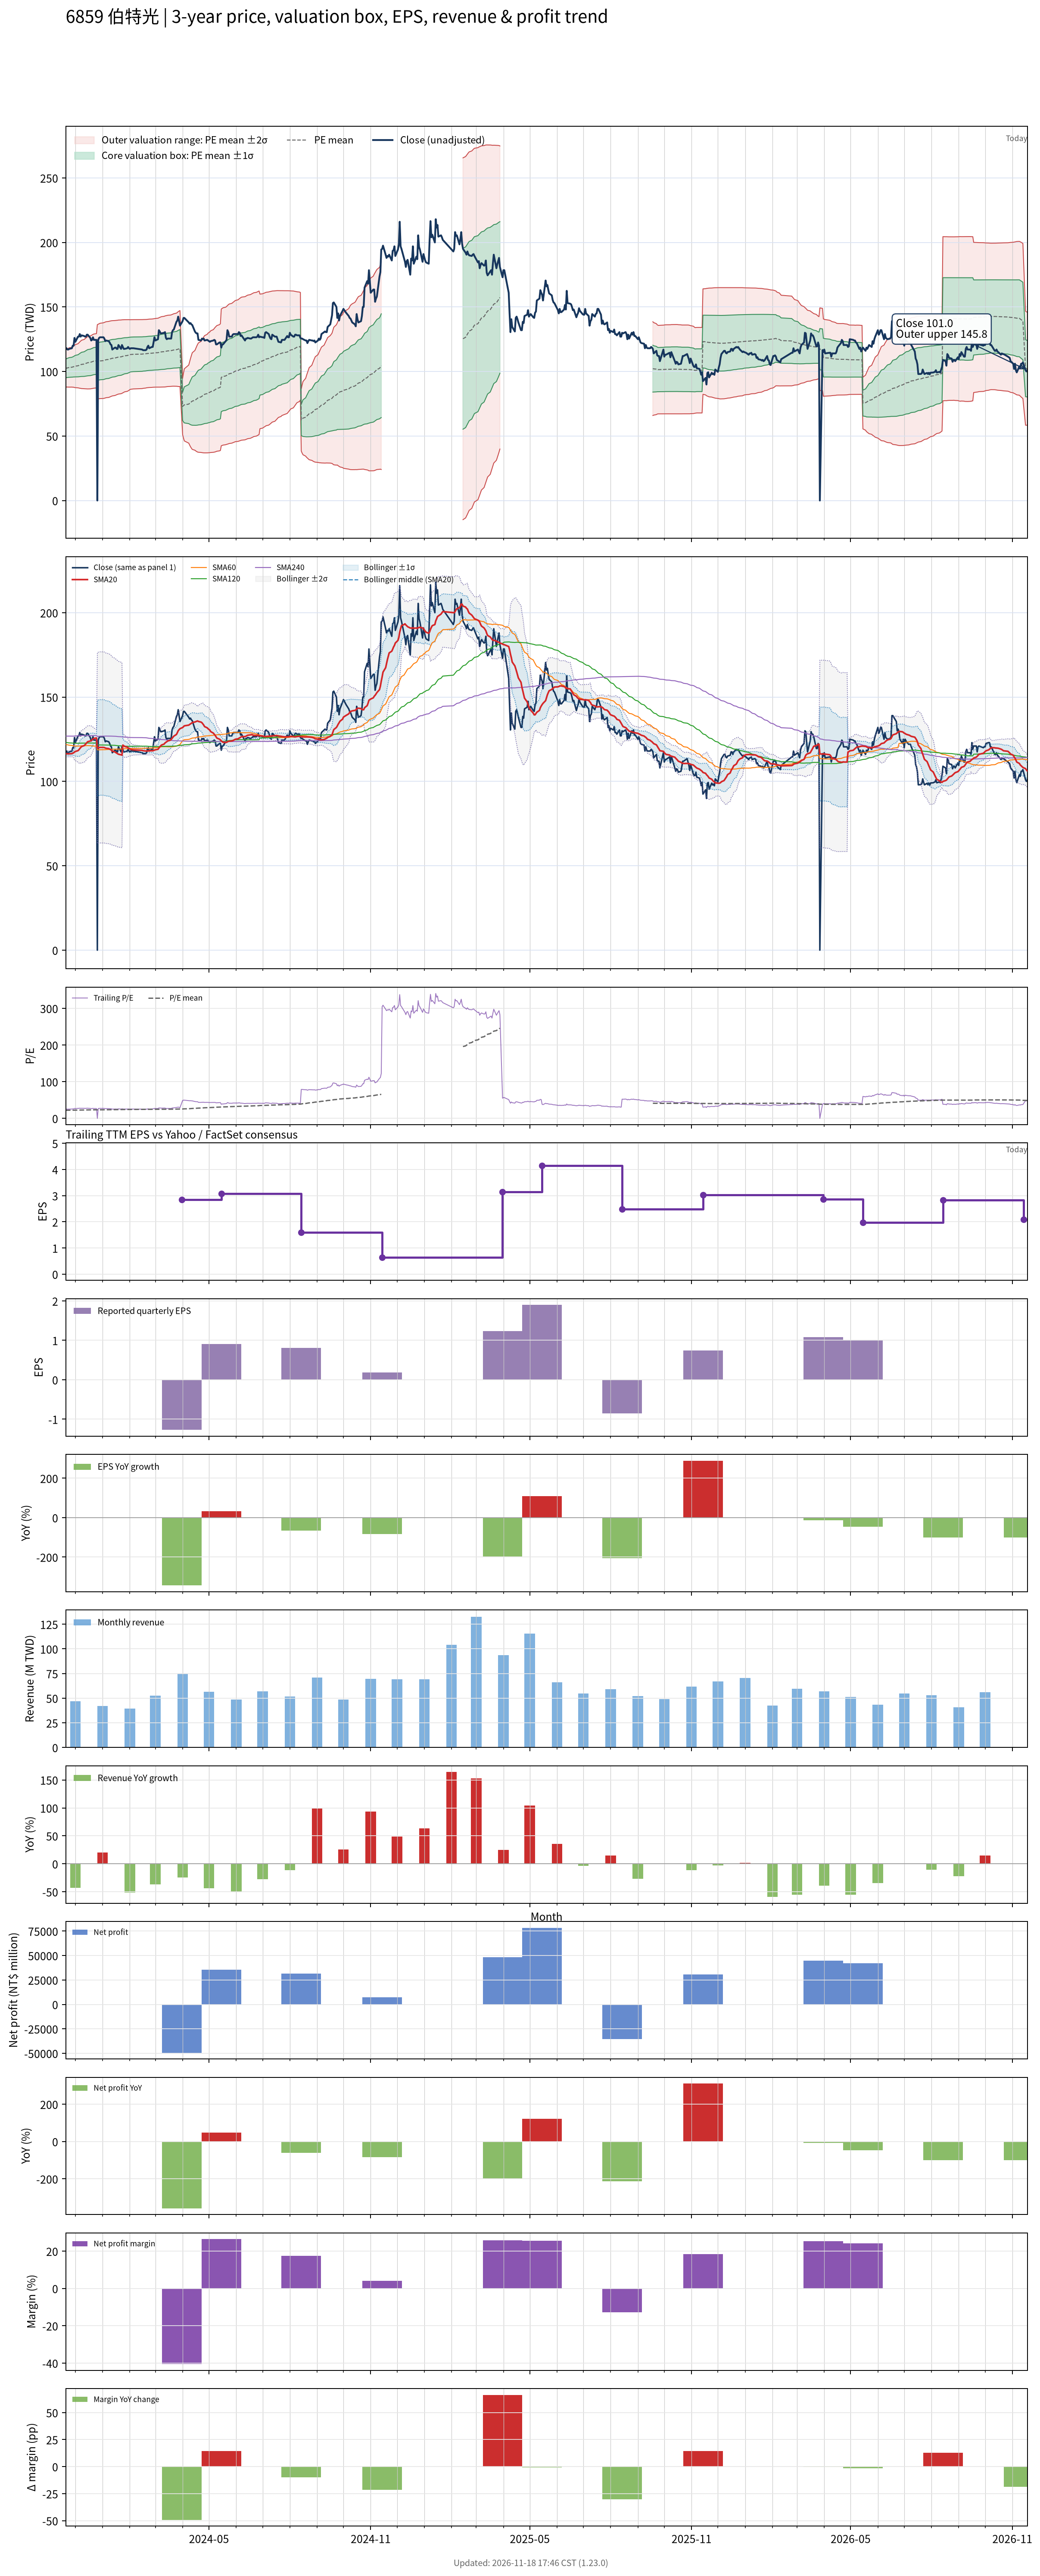

Source data for this figure (header and first rows):
# chart-version: skill-stock-dynamic-val…
date, close, available_date, period_end, eps, ttm_eps, pe, pe_mean, pe_std, price_m2, price_m1, price_mean, price_p1, price_p2, forward_eps, forward_pe, forward_pe_mean, forward_pe_std, forward_price_m2, forward_price_m1, forward_price_mean, forward_price_p1, forward_price_p2, sma20
2023-11-20, 117.5, 2023-11-14, 2023-09-30, 1.14, 4.64, 25.32, 22.07, 1.558, 87.94, 95.17, 102.4, 109.6, 116.9, , , , , , , , , , 116.4
2023-11-21, 118, 2023-11-14, 2023-09-30, 1.14, 4.64, 25.43, 22.11, 1.582, 87.92, 95.26, 102.6, 109.9, 117.3, , , , , , , , , , 116.4
2023-11-22, 117, 2023-11-14, 2023-09-30, 1.14, 4.64, 25.22, 22.15, 1.601, 87.92, 95.35, 102.8, 110.2, 117.6, , , , , , , , , , 116.4
2023-11-23, 117, 2023-11-14, 2023-09-30, 1.14, 4.64, 25.22, 22.19, 1.621, 87.9, 95.42, 102.9, 110.5, 118, , , , , , , , , , 116.3
2023-11-24, 117.5, 2023-11-14, 2023-09-30, 1.14, 4.64, 25.32, 22.22, 1.642, 87.87, 95.49, 103.1, 110.7, 118.3, , , , , , , , , , 116.4
2023-11-27, 118, 2023-11-14, 2023-09-30, 1.14, 4.64, 25.43, 22.26, 1.66, 87.89, 95.6, 103.3, 111, 118.7, , , , , , , , , , 116.5
2023-11-28, 120, 2023-11-14, 2023-09-30, 1.14, 4.64, 25.86, 22.3, 1.688, 87.82, 95.65, 103.5, 111.3, 119.2, , , , , , , , , , 116.8
2023-11-29, 120, 2023-11-14, 2023-09-30, 1.14, 4.64, 25.86, 22.35, 1.712, 87.8, 95.75, 103.7, 111.6, 119.6, , , , , , , , , , 117
2023-11-30, 126, 2023-11-14, 2023-09-30, 1.14, 4.64, 27.16, 22.4, 1.762, 87.58, 95.76, 103.9, 112.1, 120.3, , , , , , , , , , 117.5
2023-12-01, 123, 2023-11-14, 2023-09-30, 1.14, 4.64, 26.51, 22.45, 1.796, 87.48, 95.82, 104.1, 112.5, 120.8, , , , , , , , , , 117.8
2023-12-04, 127, 2023-11-14, 2023-09-30, 1.14, 4.64, 27.37, 22.5, 1.843, 87.31, 95.86, 104.4, 113, 121.5, , , , , , , , , , 118.2
2023-12-05, 127, 2023-11-14, 2023-09-30, 1.14, 4.64, 27.37, 22.56, 1.886, 87.18, 95.93, 104.7, 113.4, 122.2, , , , , , , , , , 118.8
2023-12-06, 129, 2023-11-14, 2023-09-30, 1.14, 4.64, 27.8, 22.62, 1.935, 87.01, 95.99, 105, 113.9, 122.9, , , , , , , , , , 119.5
2023-12-07, 127, 2023-11-14, 2023-09-30, 1.14, 4.64, 27.37, 22.68, 1.973, 86.93, 96.08, 105.2, 114.4, 123.5, , , , , , , , , , 120
2023-12-08, 128, 2023-11-14, 2023-09-30, 1.14, 4.64, 27.59, 22.73, 2.017, 86.76, 96.12, 105.5, 114.8, 124.2, , , , , , , , , , 120.7
2023-12-11, 127.5, 2023-11-14, 2023-09-30, 1.14, 4.64, 27.48, 22.79, 2.057, 86.65, 96.19, 105.7, 115.3, 124.8, , , , , , , , , , 121.2
2023-12-12, 127, 2023-11-14, 2023-09-30, 1.14, 4.64, 27.37, 22.84, 2.089, 86.6, 96.3, 106, 115.7, 125.4, , , , , , , , , , 121.8
2023-12-13, 127, 2023-11-14, 2023-09-30, 1.14, 4.64, 27.37, 22.9, 2.122, 86.55, 96.4, 106.2, 116.1, 125.9, , , , , , , , , , 122.3
2023-12-14, 128.5, 2023-11-14, 2023-09-30, 1.14, 4.64, 27.69, 22.96, 2.157, 86.5, 96.51, 106.5, 116.5, 126.5, , , , , , , , , , 123
2023-12-15, 128.5, 2023-11-14, 2023-09-30, 1.14, 4.64, 27.69, 23.02, 2.189, 86.48, 96.64, 106.8, 116.9, 127.1, , , , , , , , , , 123.5
2023-12-18, 126, 2023-11-14, 2023-09-30, 1.14, 4.64, 27.16, 23.07, 2.209, 86.54, 96.79, 107, 117.3, 127.5, , , , , , , , , , 124
2023-12-19, 124, 2023-11-14, 2023-09-30, 1.14, 4.64, 26.72, 23.12, 2.223, 86.65, 96.97, 107.3, 117.6, 127.9, , , , , , , , , , 124.2
2023-12-20, 124.5, 2023-11-14, 2023-09-30, 1.14, 4.64, 26.83, 23.17, 2.236, 86.77, 97.15, 107.5, 117.9, 128.3, , , , , , , , , , 124.6
2023-12-21, 126.5, 2023-11-14, 2023-09-30, 1.14, 4.64, 27.26, 23.23, 2.253, 86.87, 97.33, 107.8, 118.2, 128.7, , , , , , , , , , 125.1
2023-12-22, 124.5, 2023-11-14, 2023-09-30, 1.14, 4.64, 26.83, 23.28, 2.262, 87.04, 97.54, 108, 118.5, 129, , , , , , , , , , 125.5
2023-12-25, 124.5, 2023-11-14, 2023-09-30, 1.14, 4.64, 26.83, 23.34, 2.267, 87.25, 97.77, 108.3, 118.8, 129.3, , , , , , , , , , 125.8
2023-12-26, 0.000000, 2023-11-14, 2023-09-30, 1.14, 4.64, 0.000000, 23.17, 3.099, 78.74, 93.12, 107.5, 121.9, 136.3, , , , , , , , , , 119.8
2023-12-27, 124.5, 2023-11-14, 2023-09-30, 1.14, 4.64, 26.83, 23.22, 3.112, 78.84, 93.28, 107.7, 122.2, 136.6, , , , , , , , , , 120
2023-12-28, 126, 2023-11-14, 2023-09-30, 1.14, 4.64, 27.16, 23.26, 3.129, 78.89, 93.41, 107.9, 122.5, 137, , , , , , , , , , 120
2023-12-29, 126.5, 2023-11-14, 2023-09-30, 1.14, 4.64, 27.26, 23.31, 3.146, 78.97, 93.56, 108.2, 122.8, 137.4, , , , , , , , , , 120.2
2024-01-02, 126.5, 2023-11-14, 2023-09-30, 1.14, 4.64, 27.26, 23.36, 3.159, 79.09, 93.75, 108.4, 123.1, 137.7, , , , , , , , , , 120.2
2024-01-03, 125.5, 2023-11-14, 2023-09-30, 1.14, 4.64, 27.05, 23.42, 3.167, 79.26, 93.95, 108.6, 123.3, 138, , , , , , , , , , 120.1
2024-01-04, 123.5, 2023-11-14, 2023-09-30, 1.14, 4.64, 26.62, 23.47, 3.17, 79.46, 94.17, 108.9, 123.6, 138.3, , , , , , , , , , 119.8
2024-01-05, 124, 2023-11-14, 2023-09-30, 1.14, 4.64, 26.72, 23.52, 3.172, 79.68, 94.4, 109.1, 123.8, 138.6, , , , , , , , , , 119.7
2024-01-08, 123.5, 2023-11-14, 2023-09-30, 1.14, 4.64, 26.62, 23.57, 3.173, 79.9, 94.63, 109.4, 124.1, 138.8, , , , , , , , , , 119.4
2024-01-09, 122.5, 2023-11-14, 2023-09-30, 1.14, 4.64, 26.4, 23.62, 3.169, 80.18, 94.88, 109.6, 124.3, 139, , , , , , , , , , 119.2
2024-01-10, 121, 2023-11-14, 2023-09-30, 1.14, 4.64, 26.08, 23.67, 3.161, 80.48, 95.15, 109.8, 124.5, 139.2, , , , , , , , , , 118.9
2024-01-11, 120.5, 2023-11-14, 2023-09-30, 1.14, 4.64, 25.97, 23.71, 3.153, 80.77, 95.4, 110, 124.7, 139.3, , , , , , , , , , 118.5
2024-01-12, 117, 2023-11-14, 2023-09-30, 1.14, 4.64, 25.22, 23.75, 3.142, 81.06, 95.64, 110.2, 124.8, 139.4, , , , , , , , , , 118
2024-01-15, 118.5, 2023-11-14, 2023-09-30, 1.14, 4.64, 25.54, 23.8, 3.13, 81.38, 95.9, 110.4, 124.9, 139.5, , , , , , , , , , 117.5
2024-01-16, 118.5, 2023-11-14, 2023-09-30, 1.14, 4.64, 25.54, 23.84, 3.119, 81.67, 96.14, 110.6, 125.1, 139.6, , , , , , , , , , 117.1
2024-01-17, 117.5, 2023-11-14, 2023-09-30, 1.14, 4.64, 25.32, 23.88, 3.106, 81.98, 96.39, 110.8, 125.2, 139.6, , , , , , , , , , 116.8
2024-01-18, 117.5, 2023-11-14, 2023-09-30, 1.14, 4.64, 25.32, 23.92, 3.096, 82.25, 96.62, 111, 125.3, 139.7, , , , , , , , , , 116.4
2024-01-19, 120.5, 2023-11-14, 2023-09-30, 1.14, 4.64, 25.97, 23.96, 3.09, 82.5, 96.83, 111.2, 125.5, 139.8, , , , , , , , , , 116.1
2024-01-22, 117.5, 2023-11-14, 2023-09-30, 1.14, 4.64, 25.32, 24, 3.079, 82.77, 97.06, 111.3, 125.6, 139.9, , , , , , , , , , 115.8
2024-01-23, 120.5, 2023-11-14, 2023-09-30, 1.14, 4.64, 25.97, 24.04, 3.069, 83.06, 97.3, 111.5, 125.8, 140, , , , , , , , , , 115.6
2024-01-24, 119, 2023-11-14, 2023-09-30, 1.14, 4.64, 25.65, 24.09, 3.05, 83.46, 97.61, 111.8, 125.9, 140.1, , , , , , , , , , 121.5
2024-01-25, 117.5, 2023-11-14, 2023-09-30, 1.14, 4.64, 25.32, 24.13, 3.032, 83.82, 97.89, 112, 126, 140.1, , , , , , , , , , 121.2
2024-01-26, 117.5, 2023-11-14, 2023-09-30, 1.14, 4.64, 25.32, 24.17, 3.013, 84.2, 98.18, 112.2, 126.1, 140.1, , , , , , , , , , 120.8
2024-01-29, 118, 2023-11-14, 2023-09-30, 1.14, 4.64, 25.43, 24.22, 2.992, 84.6, 98.48, 112.4, 126.2, 140.1, , , , , , , , , , 120.3
2024-01-30, 119, 2023-11-14, 2023-09-30, 1.14, 4.64, 25.65, 24.26, 2.974, 84.96, 98.76, 112.6, 126.4, 140.2, , , , , , , , , , 120
2024-01-31, 118, 2023-11-14, 2023-09-30, 1.14, 4.64, 25.43, 24.3, 2.951, 85.38, 99.08, 112.8, 126.5, 140.2, , , , , , , , , , 119.6
2024-02-01, 117.5, 2023-11-14, 2023-09-30, 1.14, 4.64, 25.32, 24.36, 2.914, 85.97, 99.49, 113, 126.5, 140, , , , , , , , , , 119.3
2024-02-02, 118, 2023-11-14, 2023-09-30, 1.14, 4.64, 25.43, 24.39, 2.904, 86.21, 99.68, 113.2, 126.6, 140.1, , , , , , , , , , 119
2024-02-05, 118, 2023-11-14, 2023-09-30, 1.14, 4.64, 25.43, 24.42, 2.892, 86.48, 99.9, 113.3, 126.7, 140.2, , , , , , , , , , 118.7
2024-02-15, 117, 2023-11-14, 2023-09-30, 1.14, 4.64, 25.22, 24.45, 2.88, 86.74, 100.1, 113.5, 126.8, 140.2, , , , , , , , , , 118.4
2024-02-16, 116.5, 2023-11-14, 2023-09-30, 1.14, 4.64, 25.11, 24.48, 2.871, 86.94, 100.3, 113.6, 126.9, 140.2, , , , , , , , , , 118.2
2024-02-19, 116.5, 2023-11-14, 2023-09-30, 1.14, 4.64, 25.11, 24.51, 2.861, 87.16, 100.4, 113.7, 127, 140.3, , , , , , , , , , 118
2024-02-20, 117, 2023-11-14, 2023-09-30, 1.14, 4.64, 25.22, 24.53, 2.854, 87.35, 100.6, 113.8, 127.1, 140.3, , , , , , , , , , 118
... 667 more rows
